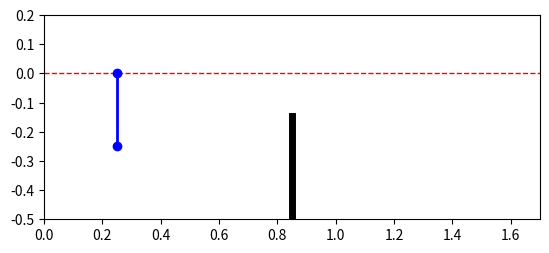

The matplotlib source for this figure:
import sympy as sp
import numpy as np
import sympy.physics.mechanics as mec
import matplotlib.pyplot as plt
from matplotlib.animation import FuncAnimation
import time

MQ = 0.1
M_ROD = 0.05
LENGTH = 0.25
G = 9.81
B_FROTT = 0.005

#####################################################################################

# Symboles
mQ, mRod = sp.symbols('mQ mRod')
g = sp.Symbol('g')
L = sp.Symbol('L')

theta = mec.dynamicsymbols('theta')
dtheta = theta.diff()
ddtheta = dtheta.diff()
x = mec.dynamicsymbols('x')
dx = x.diff()
ddx = dx.diff()

#####################################################################################

# Constantes
cst = {
    mQ: MQ,
    mRod: M_ROD,
    L: LENGTH,
    g: G
}

#####################################################################################

# Repères
N = mec.ReferenceFrame('N')

B = mec.ReferenceFrame('B')
B.orient_axis(N, N.z, theta)

#####################################################################################

# Points
No = mec.Point('No')
No.set_vel(N, 0)

Bo = mec.Point('Bo')
Bo.set_pos(No, x*N.x)

Bcm = mec.Point('Bcm')
Bcm.set_pos(Bo, -0.5*L*B.y)

Bq = mec.Point('Bq')
Bq.set_pos(Bo, L*-B.y)

Scm = mec.Point('Scm')
Scm.set_pos(Bcm, mQ/(mQ+mRod)*Bq.pos_from(Bcm))

#####################################################################################

# Corps et particules
Izz = 1/3*mRod*(L**2)

#####################################################################################

# Équations
M_lhs = Bcm.pos_from(Bo).cross(-mRod*g*N.y) + Bq.pos_from(Bo).cross(-mQ*g*N.y) - B_FROTT*dtheta*N.z
M_rhs = (Izz + mQ*(L**2))*B.ang_acc_in(N) + (mRod + mQ)*Scm.pos_from(Bo).cross(Bo.acc(N))

eq = sp.Eq(M_lhs.dot(N.z), M_rhs.dot(N.z))

sol1 = sp.solve(eq.subs(cst), ddtheta)
sol2 = sp.solve(eq.subs(cst), ddx)

get_ang_acc = sp.lambdify((theta, dtheta, ddx), sol1[0], modules="numpy")
get_acc = sp.lambdify((theta, dtheta, ddtheta), sol2[0], modules="numpy")
print(sol2[0])

pos_bq = (Bq.pos_from(No).dot(N.x).subs(cst), Bq.pos_from(No).dot(N.y).subs(cst))
get_pos_bq = sp.lambdify((theta, x), pos_bq, modules="numpy")

#####################################################################################
                                ### SIMULATION ###
#####################################################################################

V_MAX = 0.4
MAX_ACCEL = 7

FACTOR = 0.5

ANGLE_THRESH = 0.6

pos_x = 0.25
v_x = 0
a_x = 0

angle = 0
dangle = 0
ddangle = 0

start_time = 0
last_time = 0
current_time = 0

def increase(target_x):
    global angle, dangle, pos_x, v_x, a_x

    if abs(angle) < 0.01 and abs(dangle) < 0.01:
        a_x = MAX_ACCEL
    elif dangle > 0:
        if (v_x > -V_MAX + (target_x - pos_x)*FACTOR) and angle > -ANGLE_THRESH:
            a_x = -MAX_ACCEL
        else:
            a_x = 0
    else:
        if (v_x < V_MAX + (target_x - pos_x)*FACTOR) and angle < ANGLE_THRESH:
            a_x = MAX_ACCEL
        else:
            a_x = 0

def secret(target_x):
    global angle, dangle, pos_x, v_x, a_x

    relative = 0

    if angle < 0:
        relative = (angle % (-2*np.pi)) + 2*np.pi
    else:
        relative = angle % (2*np.pi)

    if relative < 3*np.pi/4 or relative > 5*np.pi/4:
        increase(target_x)
    elif relative < np.pi:
        if dangle > 0:
            target_ddang = -(dangle**2)/(2*(np.pi - relative))
            target_acc = get_acc(angle, dangle, target_ddang)

            if target_acc < 0:
                if v_x > -V_MAX:
                    a_x = max(-MAX_ACCEL, target_acc)
                else:
                    a_x = 0
            else:
                if v_x < V_MAX:
                    a_x = min(MAX_ACCEL, target_acc)
                else:
                    a_x = 0
        else:
            a_x = -MAX_ACCEL
    else:
        if dangle < 0:
            target_ddang = -(dangle**2)/(2*(np.pi - relative))
            target_acc = get_acc(angle, dangle, target_ddang)

            if target_acc < 0:
                if v_x > -V_MAX:
                    a_x = max(-MAX_ACCEL, target_acc)
                else:
                    a_x = 0
            else:
                if v_x < V_MAX:
                    a_x = min(MAX_ACCEL, target_acc)
                else:
                    a_x = 0

def decrease(target_x):
    global angle, dangle, pos_x, v_x, a_x

    if abs(angle) < 0.1 and abs(dangle) < 1:
        if v_x > 0.05:
            a_x = -MAX_ACCEL
        elif v_x < -0.05:
            a_x = MAX_ACCEL
        else:
            a_x = 0
            v_x = 0
    elif dangle < 0:
        if (v_x > -V_MAX) and angle < ANGLE_THRESH:
            a_x = -MAX_ACCEL
        else:
            a_x = 0
    else:
        if (v_x < V_MAX) and angle > -ANGLE_THRESH:
            a_x = MAX_ACCEL
        else:
            a_x = 0

def decreaseV2(target_x):
    global angle, dangle, pos_x, v_x, a_x

    relative = 0

    if angle < 0:
        relative = angle % (-2*np.pi)
    else:
        relative = angle % (2*np.pi)

    angle_target = angle - relative

    if abs(relative) < 0.01 and abs(dangle) < 0.1:
        if v_x > 0.05:
            a_x = -MAX_ACCEL
        elif v_x < -0.05:
            a_x = MAX_ACCEL
        else:
            a_x = 0
            v_x = 0
    elif np.sign(angle) != np.sign(dangle):
        target_ddang = -(dangle**2)/(2*(angle_target - angle))
        target_acc = get_acc(angle, dangle, target_ddang)

        if target_acc < 0:
            if v_x > -V_MAX:
                a_x = max(-MAX_ACCEL, target_acc)
            else:
                a_x = 0
        else:
            if v_x < V_MAX:
                a_x = min(MAX_ACCEL, target_acc)
            else:
                a_x = 0
    else:
        a_x = 0


# 1. Setup the figure, axis, and empty plot elements
fig, ax = plt.subplots()
ax.set_xlim(0, 1.7)
ax.set_ylim(-0.5, 0.2)
ax.set_aspect('equal', adjustable='box')
ax.plot([0, 170], [0, 0], '--r', lw=1)
ax.plot([0.85, 0.85], [-0.5, -LENGTH + 0.01 + 0.093], 'black', lw=5)
line, = ax.plot([], [], lw=2, color='blue', marker='o')

# 2. Define the animation update function
def update(frame):
    global start_time, last_time, current_time, pos_x, v_x, a_x, angle, dangle, ddangle

    current_time = time.time()

    if last_time != 0:
        dt = current_time - last_time

        pos_x += v_x*dt + 0.5*a_x*dt**2
        v_x += a_x*dt

        angle += dangle*dt + 0.5*ddangle*dt**2

        dangle += ddangle*dt
        ddangle = get_ang_acc(angle, dangle, a_x)

        if current_time - start_time > 5:
            decreaseV2(0.8)
        elif current_time - start_time > 2:
            increase(0.25)
        
        x_q, y_q = get_pos_bq(angle, pos_x)

        line.set_data([pos_x, x_q], [0, y_q])
    else:
        start_time = time.time()

    last_time = current_time

    return line,

# 3. Create the animation object
# CRITICAL: You must save this to a variable so Python doesn't garbage collect it!
ani = FuncAnimation(fig, update, interval=10, blit=True)

plt.show()
